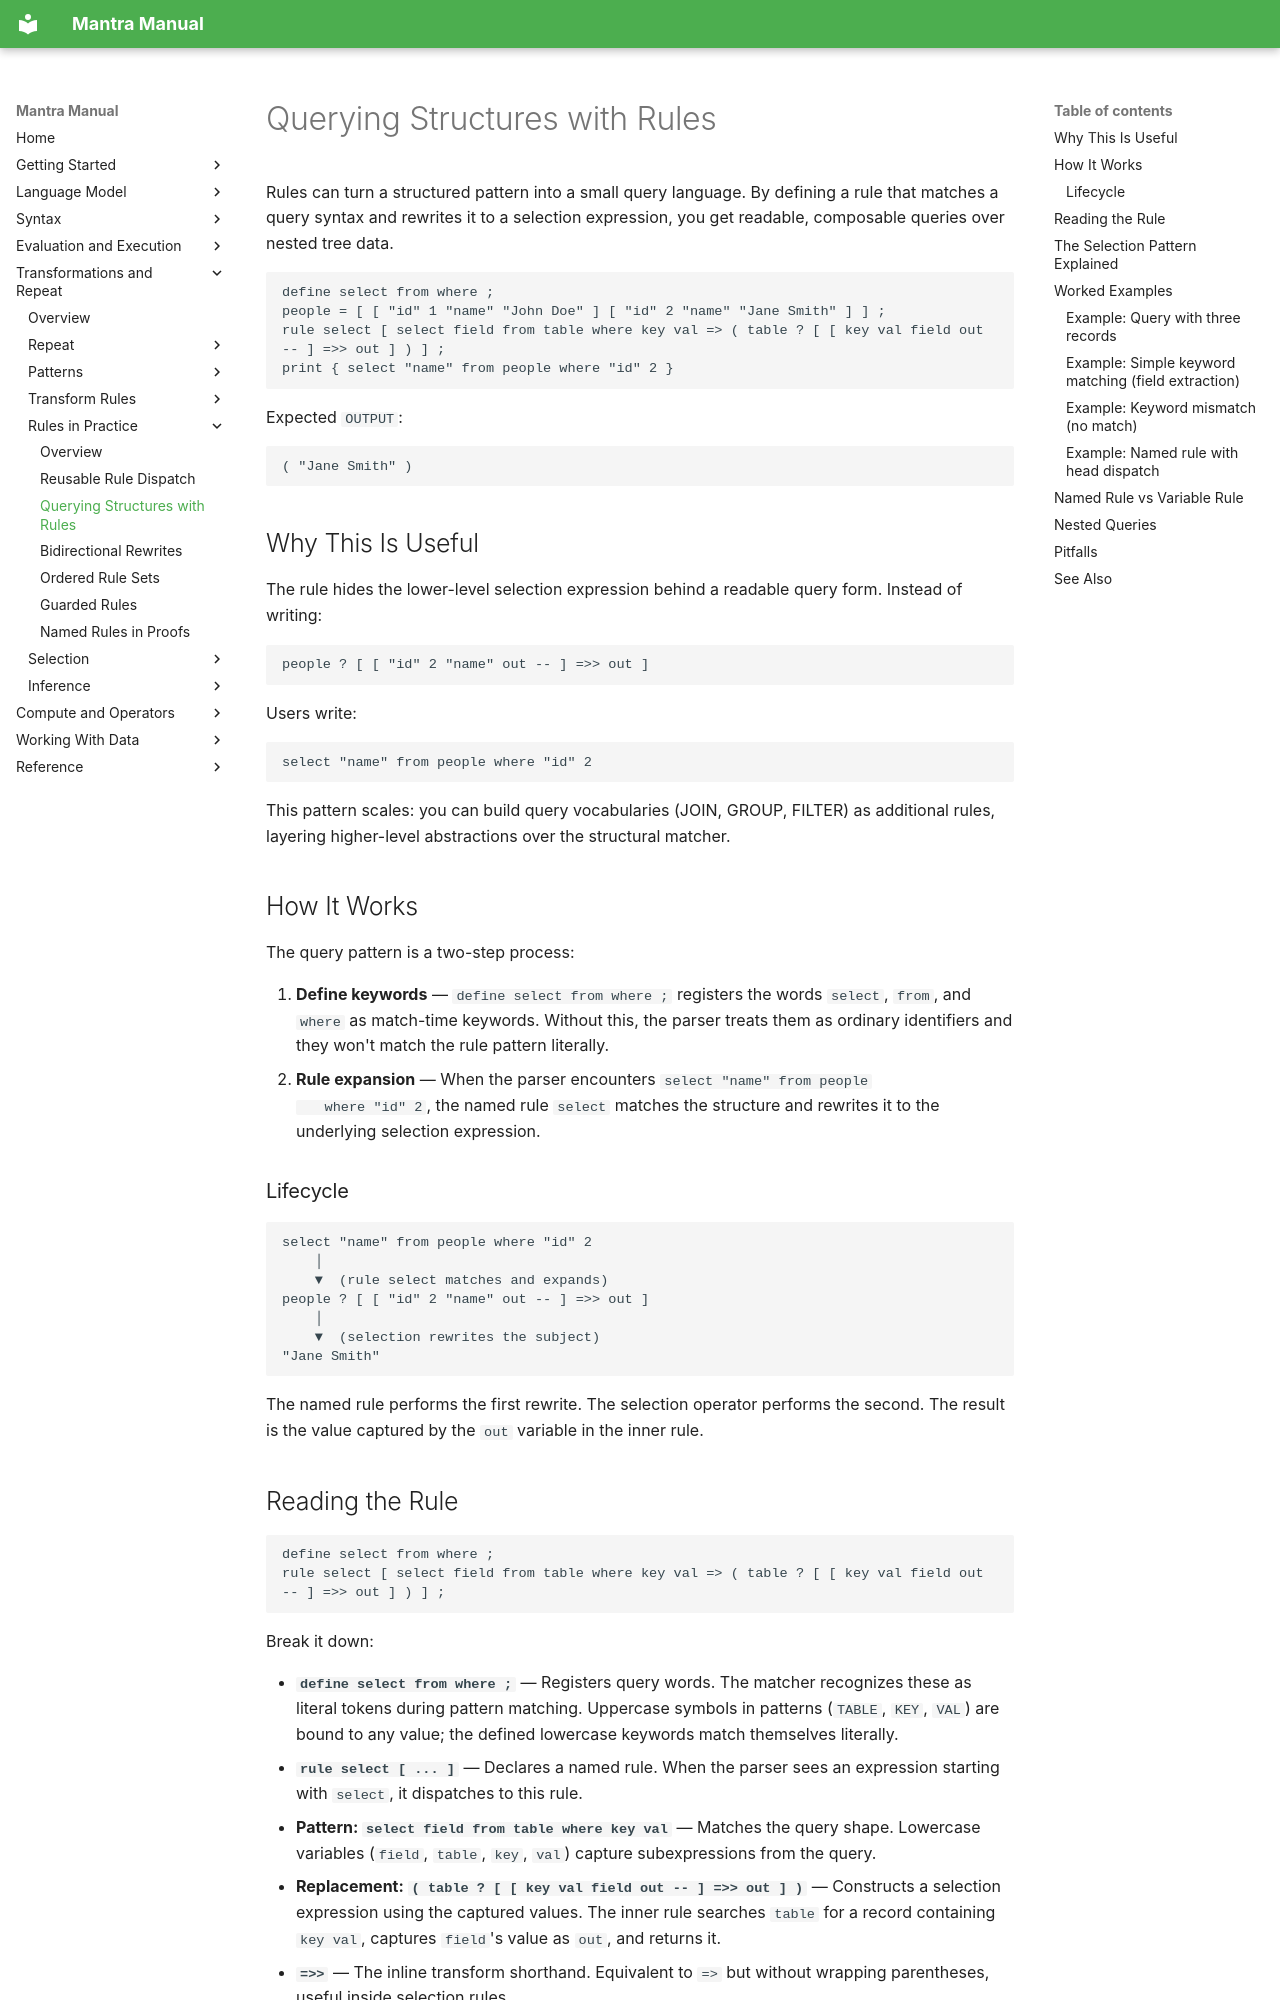

repository: longknot/mantra · page: transformations/rules-in-practice/querying-structures/index.html · generator: mkdocs

# Querying Structures with Rules

Rules can turn a structured pattern into a small query language. By defining
a rule that matches a query syntax and rewrites it to a selection expression,
you get readable, composable queries over nested tree data.

```mantra
define select from where ;
people = [ [ "id" 1 "name" "John Doe" ] [ "id" 2 "name" "Jane Smith" ] ] ;
rule select [ select field from table where key val => ( table ? [ [ key val field out -- ] =>> out ] ) ] ;
print { select "name" from people where "id" 2 }
```

Expected `OUTPUT`:

```text
( "Jane Smith" )
```

## Why This Is Useful

The rule hides the lower-level selection expression behind a readable query
form. Instead of writing:

```mantra
people ? [ [ "id" 2 "name" out -- ] =>> out ]
```

Users write:

```mantra
select "name" from people where "id" 2
```

This pattern scales: you can build query vocabularies (JOIN, GROUP, FILTER)
as additional rules, layering higher-level abstractions over the structural
matcher.

## How It Works

The query pattern is a two-step process:

1. **Define keywords** — `define select from where ;` registers the words
   `select`, `from`, and `where` as match-time keywords. Without this, the
   parser treats them as ordinary identifiers and they won't match the rule
   pattern literally.
2. **Rule expansion** — When the parser encounters `select "name" from people
   where "id" 2`, the named rule `select` matches the structure and rewrites
   it to the underlying selection expression.

### Lifecycle

```
select "name" from people where "id" 2
    │
    ▼  (rule select matches and expands)
people ? [ [ "id" 2 "name" out -- ] =>> out ]
    │
    ▼  (selection rewrites the subject)
"Jane Smith"
```

The named rule performs the first rewrite. The selection operator performs the
second. The result is the value captured by the `out` variable in the inner
rule.
